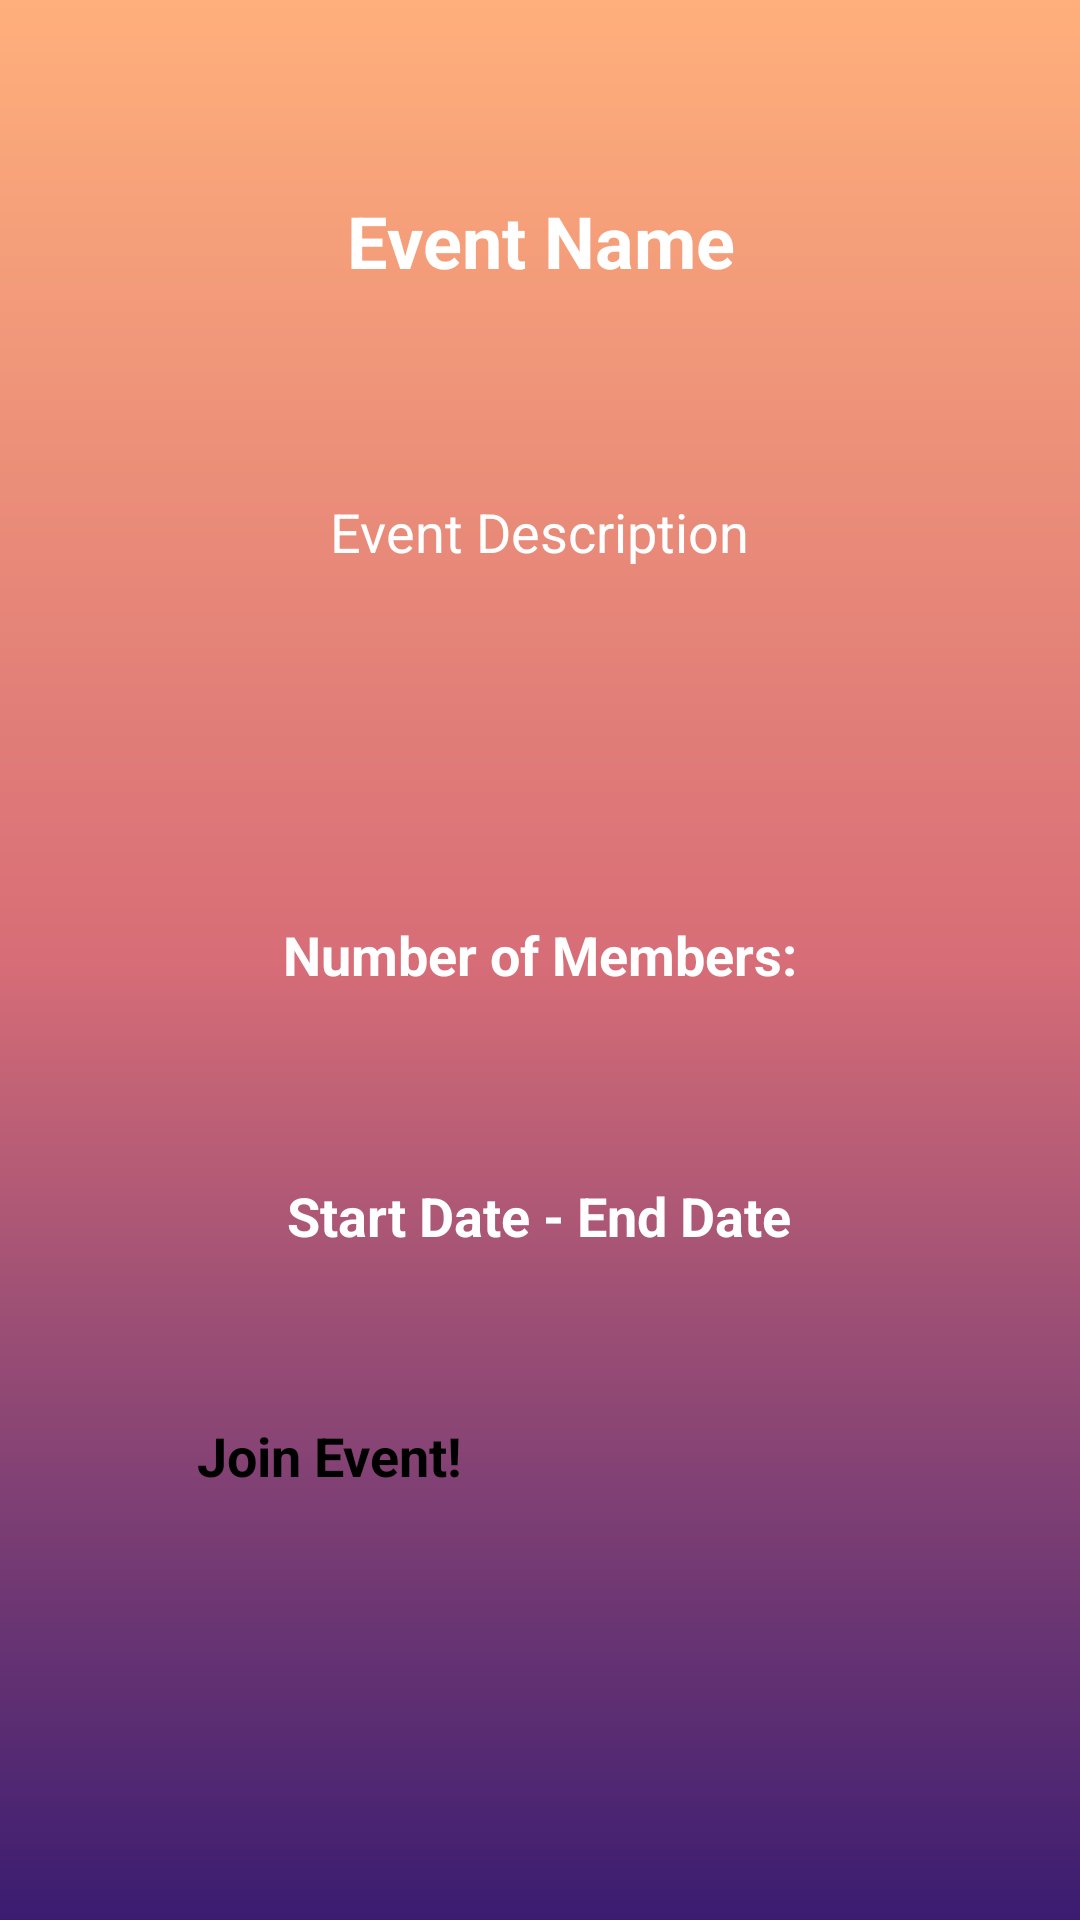

This screen was rendered from an Android layout file. Write that file and the resources it references.
<!-- AndroidManifest.xml: application theme Theme.OutFit -->
<!-- res/layout/join_competition.xml -->
<?xml version="1.0" encoding="utf-8"?>
<androidx.constraintlayout.widget.ConstraintLayout
    xmlns:android="http://schemas.android.com/apk/res/android"
    xmlns:app="http://schemas.android.com/apk/res-auto"
    xmlns:tools="http://schemas.android.com/tools"
    android:layout_width="match_parent"
    android:layout_height="match_parent"
    android:background="@drawable/background">

    <TextView
        android:id="@+id/eventNameText"
        android:layout_width="291dp"
        android:layout_height="73dp"
        android:layout_marginTop="64dp"
        android:text="Event Name"
        android:textAlignment="center"
        android:textColor="@color/white"
        android:textSize="24sp"
        android:textStyle="bold"
        app:layout_constraintEnd_toEndOf="parent"
        app:layout_constraintStart_toStartOf="parent"
        app:layout_constraintTop_toTopOf="parent" />

    <TextView
        android:id="@+id/eventDescriptionText"
        android:layout_width="334dp"
        android:layout_height="125dp"
        android:layout_marginTop="28dp"
        android:text="Event Description"
        android:textAlignment="center"
        android:textColor="@color/white"
        android:textSize="18sp"
        app:layout_constraintEnd_toEndOf="parent"
        app:layout_constraintHorizontal_bias="0.491"
        app:layout_constraintStart_toStartOf="parent"
        app:layout_constraintTop_toBottomOf="@+id/eventNameText" />

    <TextView
        android:id="@+id/numberMembersText"
        android:layout_width="290dp"
        android:layout_height="51dp"
        android:layout_marginTop="16dp"
        android:text="Number of Members:"
        android:textAlignment="center"
        android:textColor="@color/white"
        android:textSize="18sp"
        android:textStyle="bold"
        app:layout_constraintEnd_toEndOf="parent"
        app:layout_constraintStart_toStartOf="parent"
        app:layout_constraintTop_toBottomOf="@+id/eventDescriptionText" />

    <TextView
        android:id="@+id/eventDatesText"
        android:layout_width="322dp"
        android:layout_height="56dp"
        android:layout_marginTop="36dp"
        android:text="Start Date - End Date"
        android:textAlignment="center"
        android:textColor="@color/white"
        android:textSize="18sp"
        android:textStyle="bold"
        app:layout_constraintEnd_toEndOf="parent"
        app:layout_constraintHorizontal_bias="0.494"
        app:layout_constraintStart_toStartOf="parent"
        app:layout_constraintTop_toBottomOf="@+id/numberMembersText" />

    <Button
        android:id="@+id/joinEventButton"
        android:layout_width="228dp"
        android:layout_height="71dp"
        android:layout_marginTop="24dp"
        android:backgroundTint="#00BCD4"
        android:text="Join Event!"
        android:textSize="18sp"
        android:textStyle="bold"
        app:layout_constraintEnd_toEndOf="parent"
        app:layout_constraintHorizontal_bias="0.497"
        app:layout_constraintStart_toStartOf="parent"
        app:layout_constraintTop_toBottomOf="@+id/eventDatesText" />
</androidx.constraintlayout.widget.ConstraintLayout>
<!-- resources referenced by this layout -->
<resources>
  <!-- drawable background (drawable) -->
  <?xml version="1.0" encoding="utf-8"?>
  <shape xmlns:android="http://schemas.android.com/apk/res/android" android:shape="rectangle">
      <gradient android:startColor="#3a1c71" android:centerColor="#d76d77" android:endColor="#ffaf7b"
          android:type="linear"
          android:angle="90"></gradient>
  </shape>
  <!-- not gathered from this repository: default colours our renderer supplied (Android Studio template values) -->
  <color name="white">#FFFFFFFF</color>
</resources>
